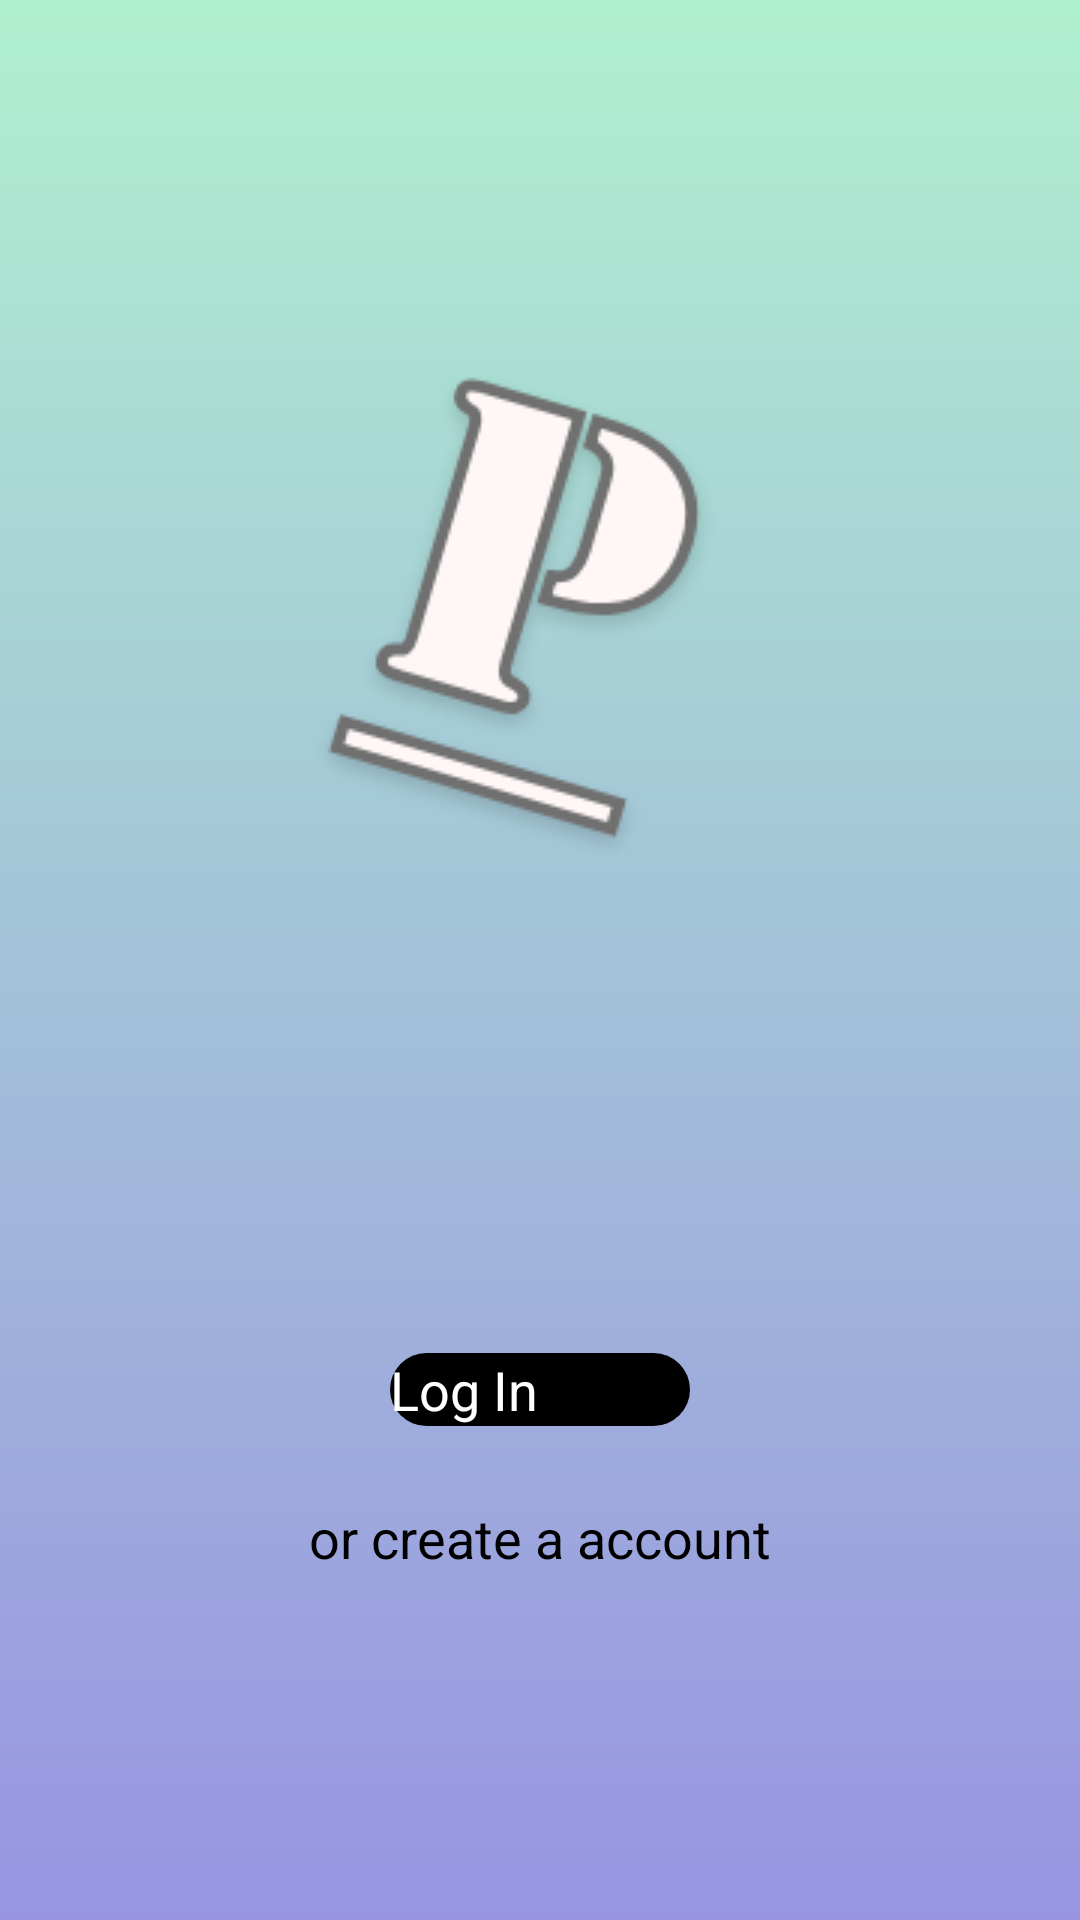

Write the Android layout XML for this screen, with the resource values it uses.
<!-- AndroidManifest.xml: application theme AppTheme -->
<!-- res/layout/init_stage.xml -->
<?xml version="1.0" encoding="utf-8"?>
<RelativeLayout xmlns:android="http://schemas.android.com/apk/res/android"
    android:layout_width="match_parent"
    android:layout_height="match_parent"
    android:background="@drawable/login_bg">

    <LinearLayout xmlns:android="http://schemas.android.com/apk/res/android"
        android:layout_width="match_parent"
        android:layout_height="match_parent"
        android:orientation="vertical">


        <ImageView
            android:layout_width="171dp"
            android:layout_height="226dp"
            android:layout_gravity="center_horizontal"
            android:layout_marginTop="80dp"
            android:layout_marginBottom="55dp"
            android:background="@drawable/logo_p" />

        <LinearLayout
            android:layout_width="match_parent"
            android:layout_height="wrap_content"
            android:layout_marginTop="90dp"
            android:paddingLeft="130dp"
            android:paddingRight="130dp">

            <Button
                android:id="@+id/GoLogBtn"
                android:layout_width="match_parent"
                android:layout_height="wrap_content"
                android:background="@drawable/shape_round_corner"
                android:text="@string/LoginBtnText"
                android:textColor="#FFFFFFFF"
                android:textSize="18sp"
                android:onClick="goToLogin"/>
        </LinearLayout>

        <TextView
            android:id="@+id/GoRegisterBtn"
            android:layout_width="wrap_content"
            android:layout_height="wrap_content"
            android:layout_gravity="center_horizontal"
            android:padding="25dp"
            android:text="@string/SignUpPrompt"
            android:textSize="18sp"
            android:onClick="goToReg"/>


    </LinearLayout>
</RelativeLayout>
<!-- resources referenced by this layout -->
<resources>
  <!-- drawable login_bg (drawable) -->
  <?xml version="1.0" encoding="utf-8"?>
  <shape xmlns:android="http://schemas.android.com/apk/res/android"> 
      <gradient
          android:angle="90"
          android:startColor="#9894E1"
          android:endColor="#AFF0D0" />
  </shape>
  <!-- drawable logo_p: png bitmap (drawable, 10510 bytes) -->
  <!-- drawable shape_round_corner (drawable) -->
  <shape xmlns:android="http://schemas.android.com/apk/res/android">
      <solid android:color="#000000" />
      <corners
          android:bottomLeftRadius="20dp"
          android:bottomRightRadius="20dp"
          android:topLeftRadius="20dp"
          android:topRightRadius="20dp" />
      
          
          
  </shape>
  <string name="LoginBtnText">Log In</string>
  <string name="SignUpPrompt">or create a account</string>
  <style name="AppTheme" parent="QMUI.Compat.NoActionBar">
          
          <item name="colorPrimary">@color/colorPrimary</item>
          <item name="colorPrimaryDark">@color/colorPrimaryDark</item>
          <item name="colorAccent">@color/colorAccent</item>
      </style>
  <color name="colorPrimary">#008577</color>
  <color name="colorPrimaryDark">#00574B</color>
  <color name="colorAccent">#D81B60</color>
</resources>
